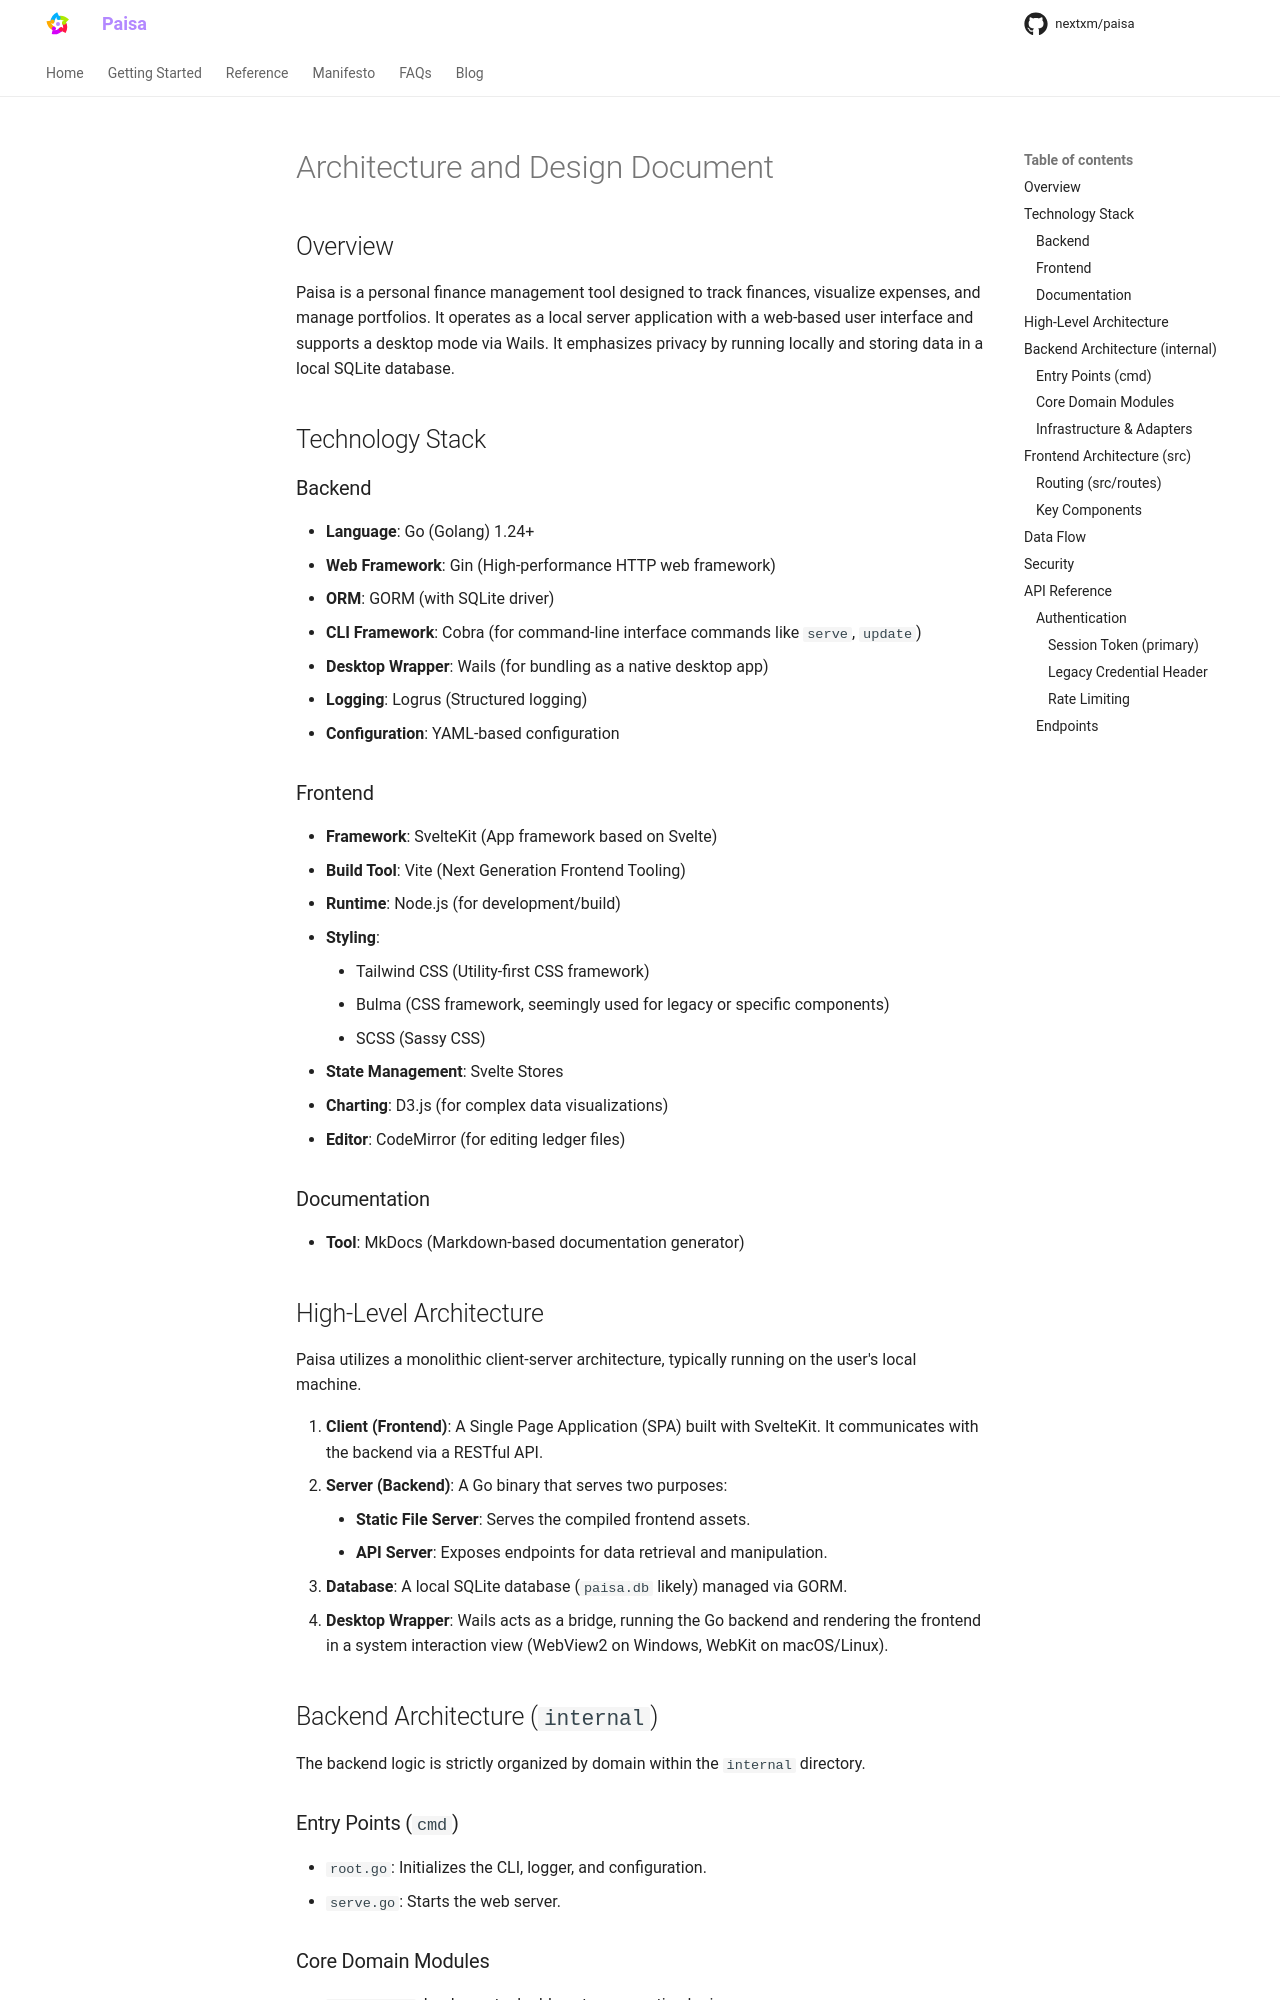

repository: nextxm/paisa · page: architecture/index.html · generator: mkdocs

# Architecture and Design Document

## Overview

Paisa is a personal finance management tool designed to track finances, visualize expenses, and manage portfolios. It operates as a local server application with a web-based user interface and supports a desktop mode via Wails. It emphasizes privacy by running locally and storing data in a local SQLite database.

## Technology Stack

### Backend
- **Language**: Go (Golang) 1.24+
- **Web Framework**: Gin (High-performance HTTP web framework)
- **ORM**: GORM (with SQLite driver)
- **CLI Framework**: Cobra (for command-line interface commands like `serve`, `update`)
- **Desktop Wrapper**: Wails (for bundling as a native desktop app)
- **Logging**: Logrus (Structured logging)
- **Configuration**: YAML-based configuration

### Frontend
- **Framework**: SvelteKit (App framework based on Svelte)
- **Build Tool**: Vite (Next Generation Frontend Tooling)
- **Runtime**: Node.js (for development/build)
- **Styling**: 
    - Tailwind CSS (Utility-first CSS framework)
    - Bulma (CSS framework, seemingly used for legacy or specific components)
    - SCSS (Sassy CSS)
- **State Management**: Svelte Stores
- **Charting**: D3.js (for complex data visualizations)
- **Editor**: CodeMirror (for editing ledger files)

### Documentation
- **Tool**: MkDocs (Markdown-based documentation generator)

## High-Level Architecture

Paisa utilizes a monolithic client-server architecture, typically running on the user's local machine.

1.  **Client (Frontend)**: A Single Page Application (SPA) built with SvelteKit. It communicates with the backend via a RESTful API.
2.  **Server (Backend)**: A Go binary that serves two purposes:
    -   **Static File Server**: Serves the compiled frontend assets.
    -   **API Server**: Exposes endpoints for data retrieval and manipulation.
3.  **Database**: A local SQLite database (`paisa.db` likely) managed via GORM.
4.  **Desktop Wrapper**: Wails acts as a bridge, running the Go backend and rendering the frontend in a system interaction view (WebView2 on Windows, WebKit on macOS/Linux).

## Backend Architecture (`internal`)

The backend logic is strictly organized by domain within the `internal` directory.

### Entry Points (`cmd`)
-   `root.go`: Initializes the CLI, logger, and configuration.
-   `serve.go`: Starts the web server.

### Core Domain Modules
-   **`accounting`**: Implements double-entry accounting logic.
-   **`ledger`**: Handles parsing and management of plain text ledger files.
-   **`transaction`**: Manages financial transactions.
-   **`portfolio`**: Logic for investment portfolio tracking.
-   **`taxation`**: Computes tax implications.
-   **`prediction`**: Financial forecasting implementation (likely using ARIMA).
-   **`xirr`**: Extended Internal Rate of Return calculations for investments.
